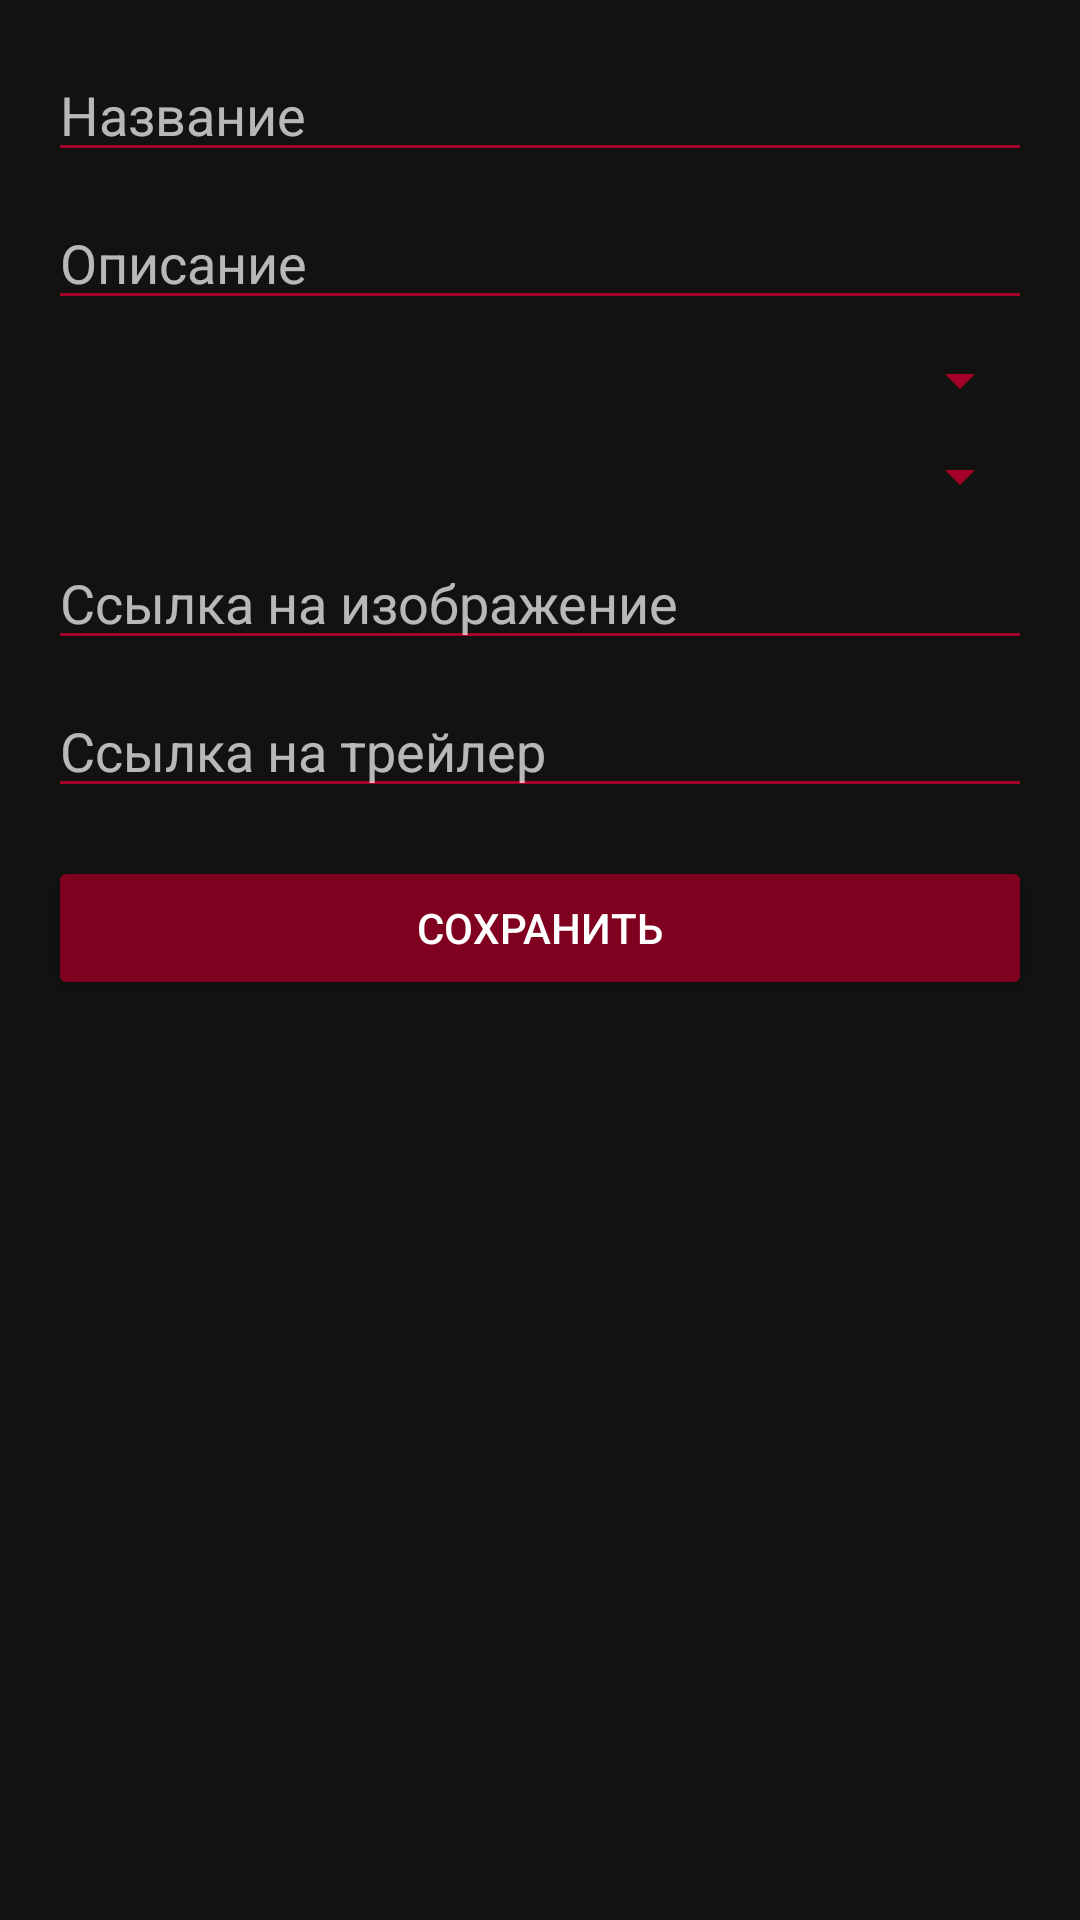

Reconstruct the res/layout file that produces this screen, plus the resources it refers to.
<!-- AndroidManifest.xml: application theme AppTheme -->
<!-- res/layout/dialog_content.xml -->
<?xml version="1.0" encoding="utf-8"?>
<LinearLayout xmlns:android="http://schemas.android.com/apk/res/android"
    android:layout_width="match_parent"
    android:layout_height="wrap_content"
    android:orientation="vertical"
    android:padding="16dp"
    android:background="@color/background_dark"
    android:layout_gravity="center">

    <EditText
        android:id="@+id/editTextTitle"
        android:layout_width="match_parent"
        android:layout_height="wrap_content"
        android:hint="Название"
        android:textColor="@color/text_light"
        android:textColorHint="@color/text_light_secondary"
        android:backgroundTint="@color/burgundy_light"
        android:layout_marginBottom="8dp"/>

    <EditText
        android:id="@+id/editTextDescription"
        android:layout_width="match_parent"
        android:layout_height="wrap_content"
        android:hint="Описание"
        android:textColor="@color/text_light"
        android:textColorHint="@color/text_light_secondary"
        android:backgroundTint="@color/burgundy_light"
        android:layout_marginBottom="8dp"/>

    <Spinner
        android:id="@+id/spinnerGenre"
        android:layout_width="match_parent"
        android:layout_height="wrap_content"
        android:layout_marginBottom="8dp"
        android:backgroundTint="@color/burgundy_light"/>

    <Spinner
        android:id="@+id/spinnerContentType"
        android:layout_width="match_parent"
        android:layout_height="wrap_content"
        android:layout_marginBottom="8dp"
        android:backgroundTint="@color/burgundy_light"/>

    <EditText
        android:id="@+id/editTextImageUrl"
        android:layout_width="match_parent"
        android:layout_height="wrap_content"
        android:hint="Ссылка на изображение"
        android:textColor="@color/text_light"
        android:textColorHint="@color/text_light_secondary"
        android:backgroundTint="@color/burgundy_light"
        android:layout_marginBottom="8dp"/>

    <EditText
        android:id="@+id/editTextTrailerUrl"
        android:layout_width="match_parent"
        android:layout_height="wrap_content"
        android:hint="Ссылка на трейлер"
        android:textColor="@color/text_light"
        android:textColorHint="@color/text_light_secondary"
        android:backgroundTint="@color/burgundy_light"
        android:layout_marginBottom="16dp"/>

    <Button
        android:id="@+id/buttonSave"
        android:layout_width="match_parent"
        android:layout_height="wrap_content"
        android:text="Сохранить"
        android:backgroundTint="@color/burgundy_primary"
        android:textColor="@color/text_light"/>
</LinearLayout>
<!-- resources referenced by this layout -->
<resources>
  <color name="background_dark">#121212</color>
  <color name="burgundy_light">#A3002A</color>
  <color name="burgundy_primary">#800020</color>
  <color name="text_light">#FFFFFF</color>
  <color name="text_light_secondary">#B3FFFFFF</color>
  <style name="AppTheme" parent="Theme.MaterialComponents.DayNight.DarkActionBar">
          <item name="colorPrimary">@color/burgundy_primary</item>
          <item name="colorPrimaryDark">@color/burgundy_dark</item>
          <item name="colorAccent">@color/burgundy_light</item>
  
          
          <item name="android:windowBackground">@color/background_dark</item>
          <item name="android:textColor">@color/text_light</item>
          <item name="android:textColorPrimary">@color/text_light</item>
          <item name="android:textColorSecondary">@color/text_light_secondary</item>
      </style>
  <color name="burgundy_dark">#500014</color>
</resources>
